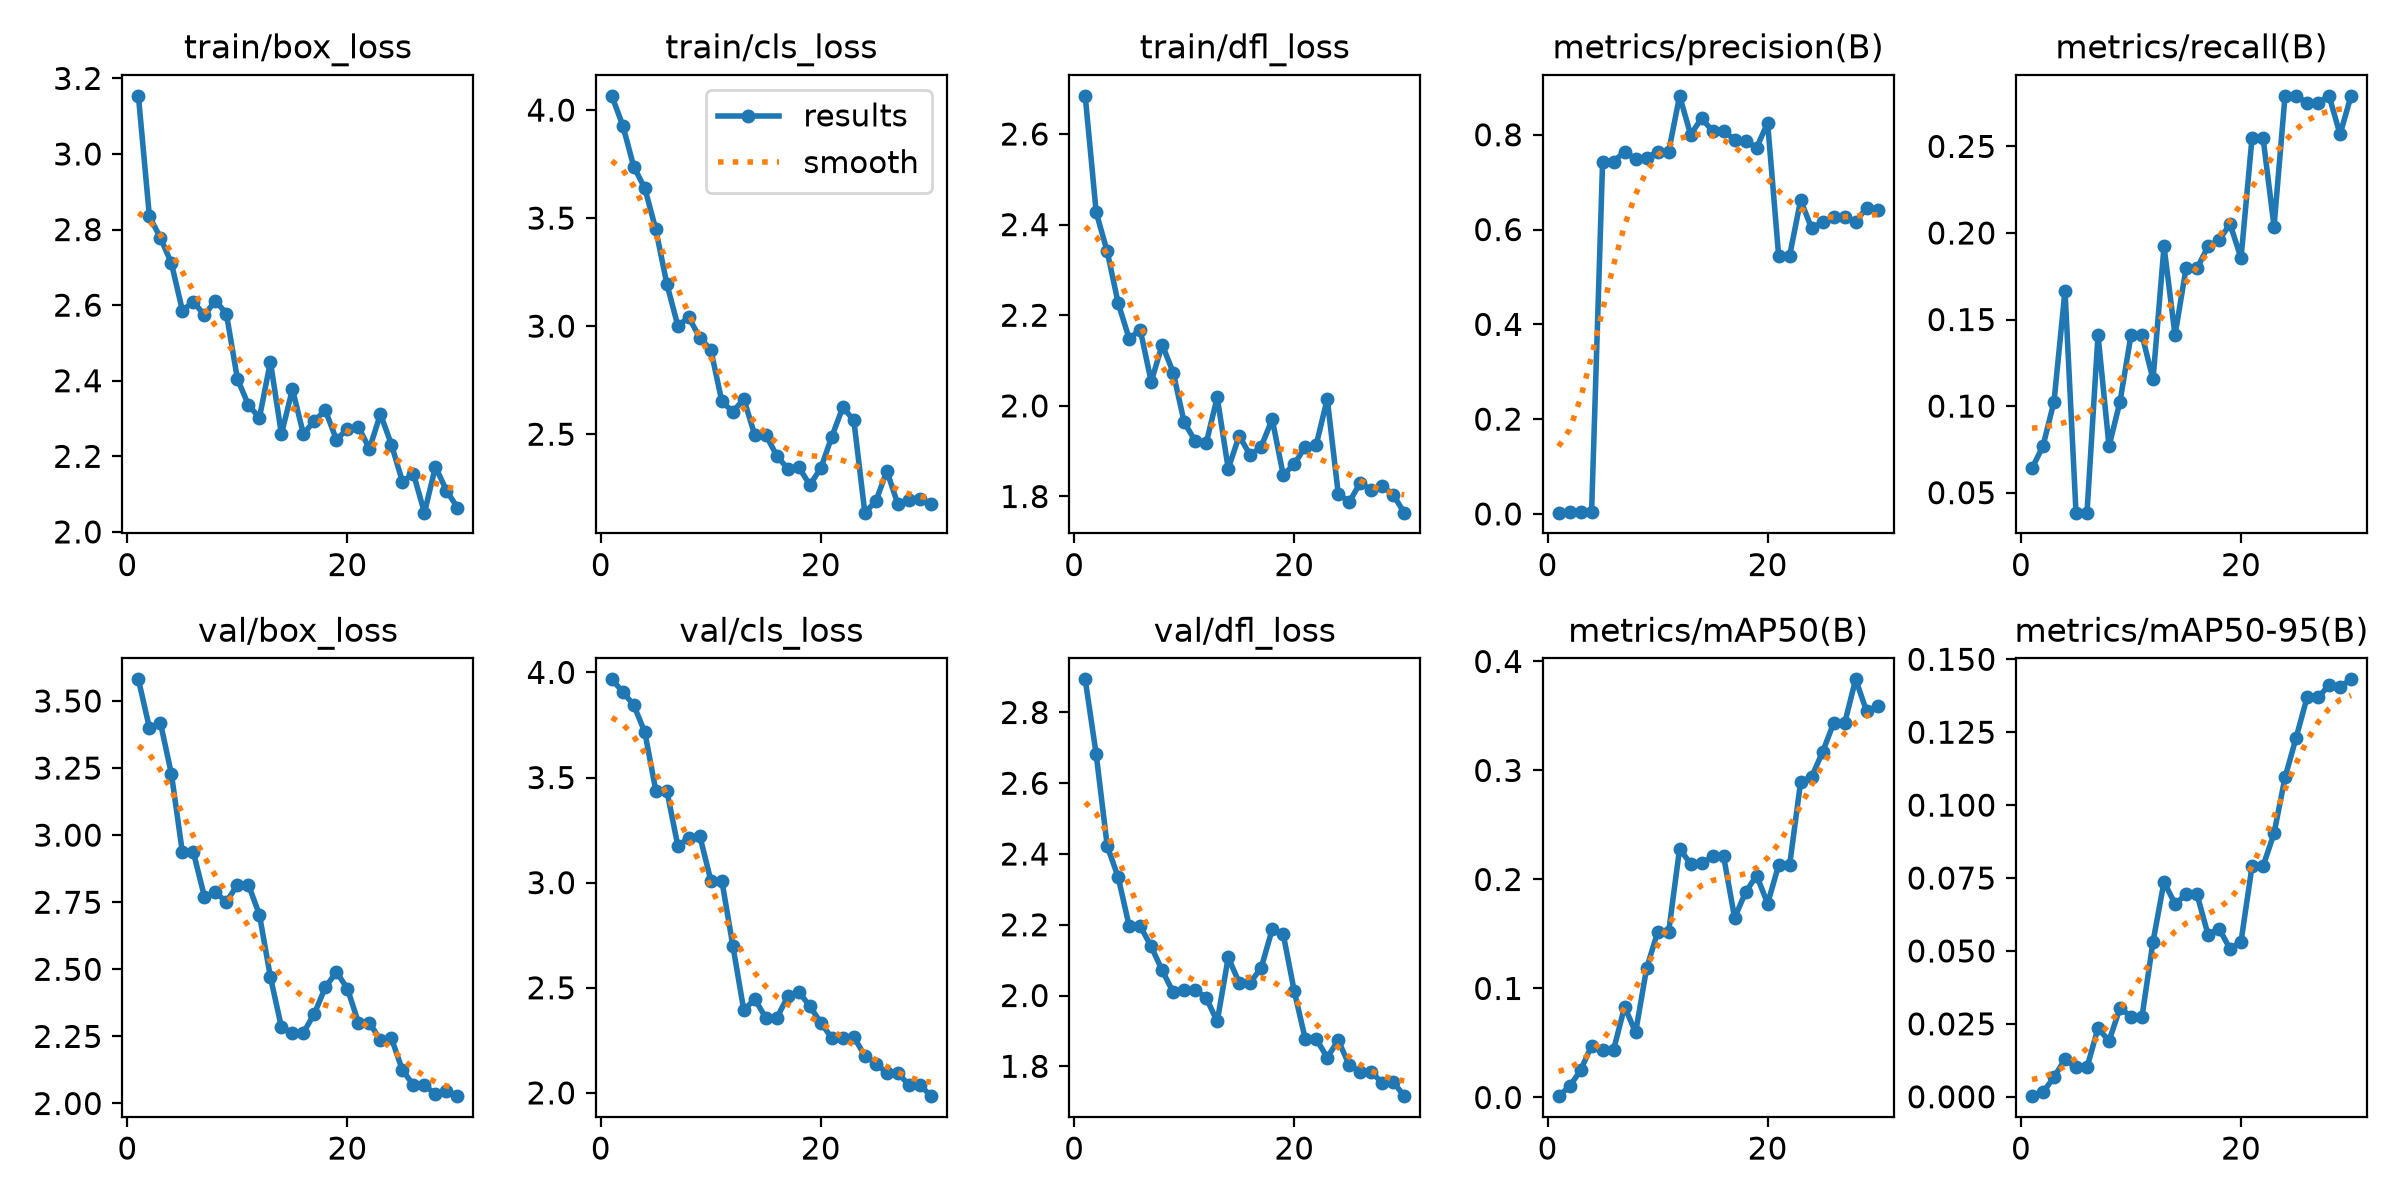

Source data for this figure (header and first rows):
epoch, time, train/box_loss, train/cls_loss, train/dfl_loss, metrics/precision(B), metrics/recall(B), metrics/mAP50(B), metrics/mAP50-95(B), val/box_loss, val/cls_loss, val/dfl_loss, lr/pg0, lr/pg1, lr/pg2
1, 20.03, 3.154, 4.066, 2.684, 0.00269, 0.0641, 0.00117, 0.00021, 3.581, 3.967, 2.894, 0.0003846, 0.0003846, 0.0003846
2, 38.52, 2.835, 3.928, 2.427, 0.00324, 0.07692, 0.01012, 0.00149, 3.4, 3.908, 2.682, 0.0007748, 0.0007748, 0.0007748
3, 56.21, 2.778, 3.737, 2.341, 0.00457, 0.1026, 0.02487, 0.00676, 3.419, 3.844, 2.423, 0.001138, 0.001138, 0.001138
4, 73.72, 2.711, 3.639, 2.227, 0.00492, 0.1667, 0.04762, 0.01282, 3.228, 3.716, 2.334, 0.001126, 0.001126, 0.001126
5, 91.52, 2.586, 3.448, 2.148, 0.7436, 0.03846, 0.0438, 0.01006, 2.936, 3.438, 2.196, 0.001085, 0.001085, 0.001085
6, 110.1, 2.609, 3.196, 2.168, 0.7436, 0.03846, 0.0438, 0.01006, 2.936, 3.438, 2.196, 0.001044, 0.001044, 0.001044
7, 126.7, 2.573, 3.002, 2.053, 0.7645, 0.141, 0.08329, 0.02358, 2.771, 3.176, 2.139, 0.001002, 0.001002, 0.001002
8, 145.7, 2.612, 3.04, 2.135, 0.7485, 0.07692, 0.05969, 0.0191, 2.787, 3.212, 2.071, 0.0009612, 0.0009612, 0.0009612
9, 162.6, 2.577, 2.946, 2.074, 0.7516, 0.1026, 0.1185, 0.03041, 2.751, 3.222, 2.009, 0.00092, 0.00092, 0.00092
10, 180.8, 2.405, 2.891, 1.964, 0.7639, 0.141, 0.1517, 0.0275, 2.815, 3.01, 2.016, 0.0008787, 0.0008787, 0.0008787
11, 198.1, 2.336, 2.652, 1.922, 0.7639, 0.141, 0.1517, 0.0275, 2.815, 3.01, 2.016, 0.0008375, 0.0008375, 0.0008375
12, 216.1, 2.302, 2.603, 1.918, 0.8822, 0.1154, 0.2283, 0.05316, 2.704, 2.7, 1.993, 0.0007962, 0.0007962, 0.0007962
13, 233.2, 2.45, 2.663, 2.019, 0.8, 0.1923, 0.2142, 0.0737, 2.471, 2.393, 1.927, 0.000755, 0.000755, 0.000755
14, 250.5, 2.259, 2.495, 1.861, 0.8349, 0.141, 0.2148, 0.0661, 2.284, 2.447, 2.108, 0.0007137, 0.0007137, 0.0007137
15, 268, 2.378, 2.497, 1.934, 0.8075, 0.1795, 0.2212, 0.06937, 2.264, 2.356, 2.036, 0.0006725, 0.0006725, 0.0006725
16, 285.8, 2.259, 2.4, 1.891, 0.8075, 0.1795, 0.2212, 0.06937, 2.264, 2.356, 2.036, 0.0006312, 0.0006312, 0.0006312
17, 304, 2.294, 2.339, 1.91, 0.7897, 0.1923, 0.1648, 0.05562, 2.335, 2.46, 2.079, 0.00059, 0.00059, 0.00059
18, 321.3, 2.321, 2.347, 1.97, 0.7871, 0.1958, 0.1883, 0.05768, 2.433, 2.48, 2.187, 0.0005487, 0.0005487, 0.0005487
19, 338.5, 2.244, 2.265, 1.847, 0.7728, 0.2051, 0.2036, 0.05072, 2.49, 2.412, 2.173, 0.0005075, 0.0005075, 0.0005075
20, 356, 2.273, 2.343, 1.871, 0.8249, 0.1855, 0.1779, 0.0532, 2.428, 2.334, 2.013, 0.0004662, 0.0004662, 0.0004662
21, 373.3, 2.278, 2.489, 1.909, 0.5448, 0.255, 0.2131, 0.07906, 2.301, 2.261, 1.877, 0.000425, 0.000425, 0.000425
22, 390.2, 2.22, 2.625, 1.914, 0.5448, 0.255, 0.2131, 0.07906, 2.301, 2.261, 1.877, 0.0003837, 0.0003837, 0.0003837
23, 408.5, 2.312, 2.564, 2.015, 0.6621, 0.2037, 0.2897, 0.09031, 2.236, 2.266, 1.825, 0.0003425, 0.0003425, 0.0003425
24, 425.9, 2.231, 2.137, 1.807, 0.6026, 0.2792, 0.2941, 0.1095, 2.243, 2.177, 1.874, 0.0003012, 0.0003012, 0.0003012
25, 443.6, 2.133, 2.189, 1.787, 0.6155, 0.2792, 0.3171, 0.123, 2.124, 2.14, 1.803, 0.00026, 0.00026, 0.00026
26, 461.1, 2.154, 2.33, 1.83, 0.6261, 0.2752, 0.3434, 0.1369, 2.069, 2.094, 1.785, 0.0002188, 0.0002188, 0.0002188
27, 478.7, 2.051, 2.176, 1.815, 0.6261, 0.2752, 0.3434, 0.1369, 2.069, 2.094, 1.785, 0.0001775, 0.0001775, 0.0001775
28, 496, 2.173, 2.193, 1.824, 0.6165, 0.2792, 0.3836, 0.1411, 2.034, 2.038, 1.753, 0.0001363, 0.0001363, 0.0001363
29, 513.2, 2.109, 2.198, 1.803, 0.6458, 0.257, 0.3543, 0.1406, 2.048, 2.04, 1.756, 9.5e-05, 9.5e-05, 9.5e-05
30, 530.8, 2.064, 2.175, 1.764, 0.6406, 0.2792, 0.3592, 0.1431, 2.027, 1.984, 1.716, 5.375e-05, 5.375e-05, 5.375e-05
